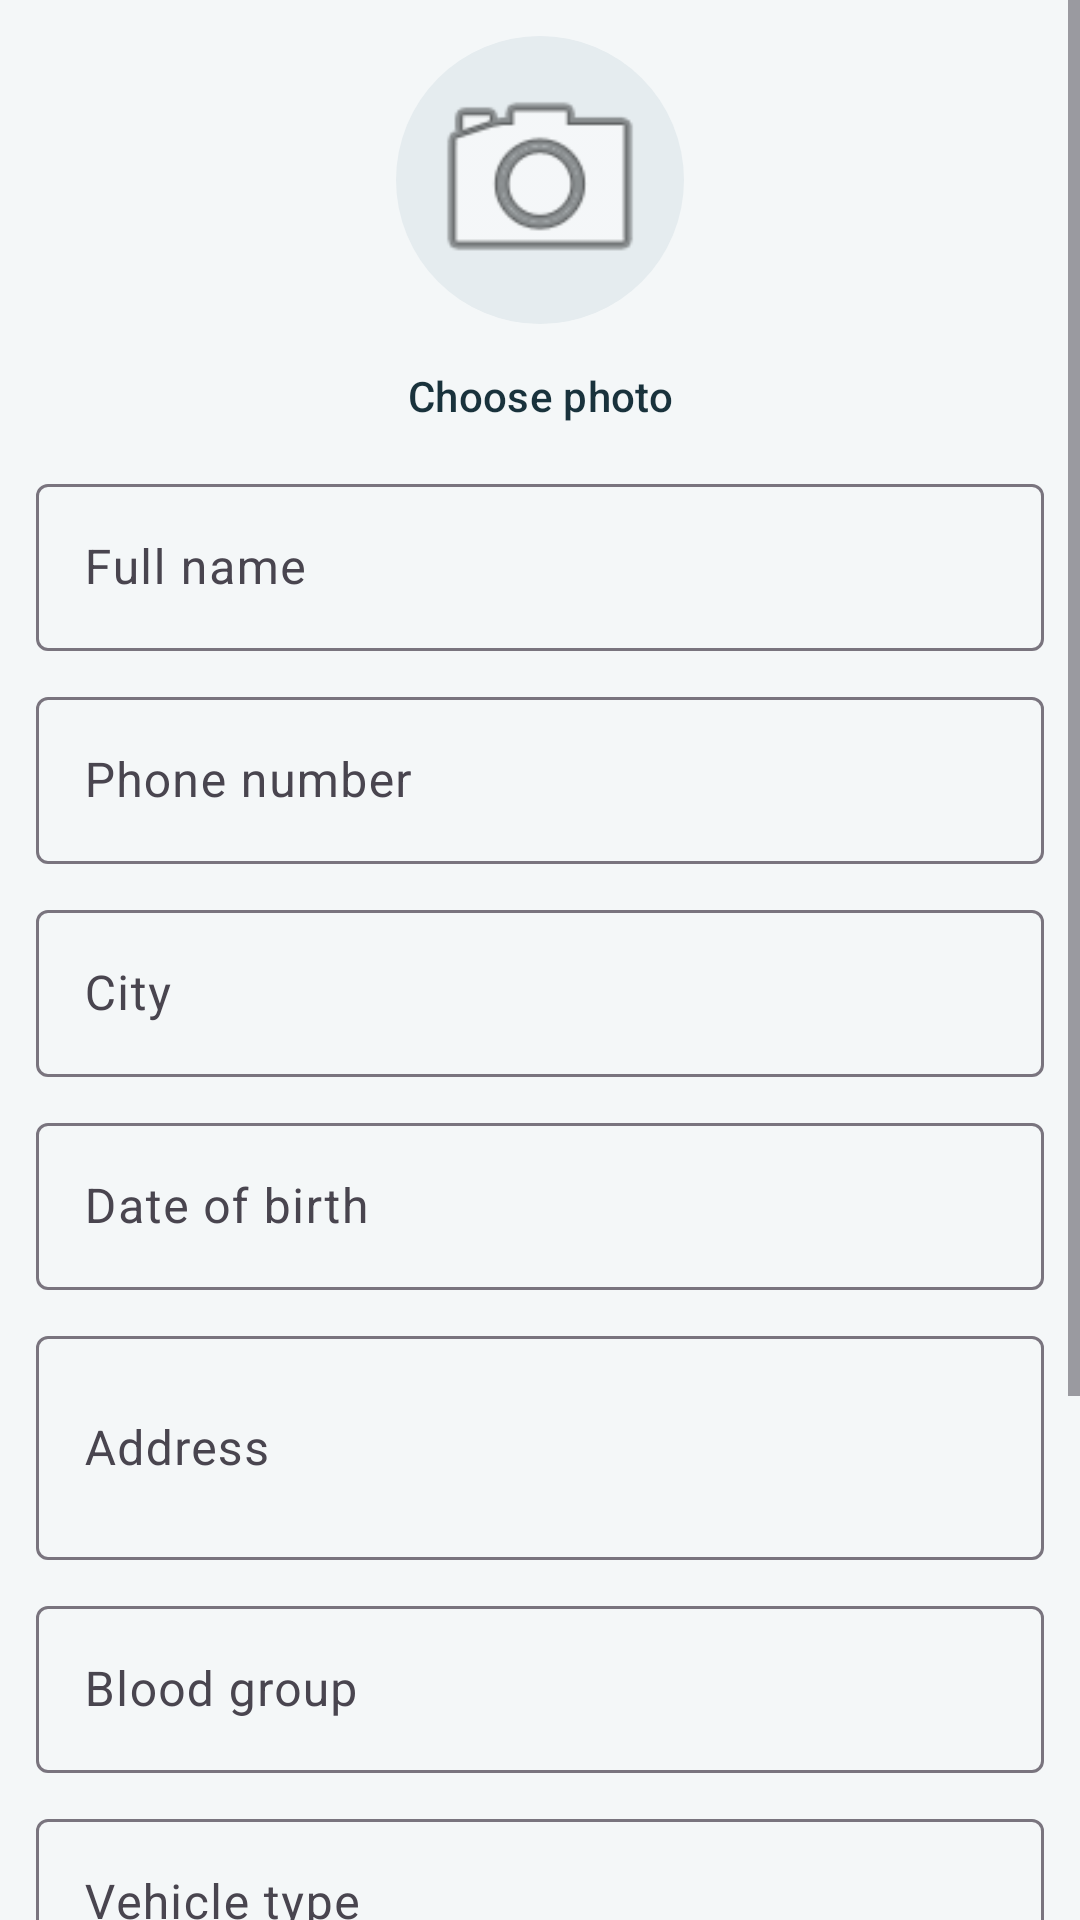

Android layout source for this screen:
<!-- AndroidManifest.xml: application theme Theme.HelmetCompanion -->
<!-- res/layout/dialog_profile_setup.xml -->
<?xml version="1.0" encoding="utf-8"?>
<ScrollView xmlns:android="http://schemas.android.com/apk/res/android"
    xmlns:app="http://schemas.android.com/apk/res-auto"
    android:layout_width="match_parent"
    android:layout_height="wrap_content">

    <LinearLayout
        android:layout_width="match_parent"
        android:layout_height="wrap_content"
        android:orientation="vertical"
        android:padding="12dp">

        <ImageView
            android:id="@+id/imageRiderPhoto"
            android:layout_width="96dp"
            android:layout_height="96dp"
            android:layout_gravity="center_horizontal"
            android:background="@drawable/bg_avatar_placeholder"
            android:contentDescription="Rider photo"
            android:padding="8dp"
            android:src="@android:drawable/ic_menu_camera" />

        <com.google.android.material.button.MaterialButton
            android:id="@+id/btnPickPhoto"
            style="@style/Widget.Material3.Button.TextButton"
            android:layout_width="wrap_content"
            android:layout_height="wrap_content"
            android:layout_gravity="center_horizontal"
            android:text="Choose photo" />

        <com.google.android.material.textfield.TextInputLayout
            android:layout_width="match_parent"
            android:layout_height="wrap_content"
            android:hint="Full name">

            <com.google.android.material.textfield.TextInputEditText
                android:id="@+id/editFullName"
                android:layout_width="match_parent"
                android:layout_height="wrap_content" />
        </com.google.android.material.textfield.TextInputLayout>

        <com.google.android.material.textfield.TextInputLayout
            android:layout_width="match_parent"
            android:layout_height="wrap_content"
            android:layout_marginTop="10dp"
            android:hint="Phone number">

            <com.google.android.material.textfield.TextInputEditText
                android:id="@+id/editPhone"
                android:layout_width="match_parent"
                android:layout_height="wrap_content"
                android:inputType="phone" />
        </com.google.android.material.textfield.TextInputLayout>

        <com.google.android.material.textfield.TextInputLayout
            android:layout_width="match_parent"
            android:layout_height="wrap_content"
            android:layout_marginTop="10dp"
            android:hint="City">

            <com.google.android.material.textfield.TextInputEditText
                android:id="@+id/editCity"
                android:layout_width="match_parent"
                android:layout_height="wrap_content" />
        </com.google.android.material.textfield.TextInputLayout>

        <com.google.android.material.textfield.TextInputLayout
            android:layout_width="match_parent"
            android:layout_height="wrap_content"
            android:layout_marginTop="10dp"
            android:hint="Date of birth">

            <com.google.android.material.textfield.TextInputEditText
                android:id="@+id/editDob"
                android:layout_width="match_parent"
                android:layout_height="wrap_content" />
        </com.google.android.material.textfield.TextInputLayout>

        <com.google.android.material.textfield.TextInputLayout
            android:layout_width="match_parent"
            android:layout_height="wrap_content"
            android:layout_marginTop="10dp"
            android:hint="Address">

            <com.google.android.material.textfield.TextInputEditText
                android:id="@+id/editAddress"
                android:layout_width="match_parent"
                android:layout_height="wrap_content"
                android:inputType="textMultiLine"
                android:minLines="2" />
        </com.google.android.material.textfield.TextInputLayout>

        <com.google.android.material.textfield.TextInputLayout
            android:layout_width="match_parent"
            android:layout_height="wrap_content"
            android:layout_marginTop="10dp"
            android:hint="Blood group">

            <com.google.android.material.textfield.TextInputEditText
                android:id="@+id/editBloodGroup"
                android:layout_width="match_parent"
                android:layout_height="wrap_content" />
        </com.google.android.material.textfield.TextInputLayout>

        <com.google.android.material.textfield.TextInputLayout
            android:layout_width="match_parent"
            android:layout_height="wrap_content"
            android:layout_marginTop="10dp"
            android:hint="Vehicle type">

            <com.google.android.material.textfield.TextInputEditText
                android:id="@+id/editVehicleType"
                android:layout_width="match_parent"
                android:layout_height="wrap_content" />
        </com.google.android.material.textfield.TextInputLayout>

        <com.google.android.material.textfield.TextInputLayout
            android:layout_width="match_parent"
            android:layout_height="wrap_content"
            android:layout_marginTop="10dp"
            android:hint="Vehicle model">

            <com.google.android.material.textfield.TextInputEditText
                android:id="@+id/editVehicleModel"
                android:layout_width="match_parent"
                android:layout_height="wrap_content" />
        </com.google.android.material.textfield.TextInputLayout>

        <com.google.android.material.textfield.TextInputLayout
            android:layout_width="match_parent"
            android:layout_height="wrap_content"
            android:layout_marginTop="10dp"
            android:hint="Registration number">

            <com.google.android.material.textfield.TextInputEditText
                android:id="@+id/editVehicleRegistration"
                android:layout_width="match_parent"
                android:layout_height="wrap_content" />
        </com.google.android.material.textfield.TextInputLayout>

        <com.google.android.material.button.MaterialButton
            android:id="@+id/btnSaveProfile"
            android:layout_width="match_parent"
            android:layout_height="wrap_content"
            android:layout_marginTop="16dp"
            android:text="@string/settings_save" />
    </LinearLayout>
</ScrollView>
<!-- resources referenced by this layout -->
<resources>
  <!-- drawable bg_avatar_placeholder (drawable) -->
  <?xml version="1.0" encoding="utf-8"?>
  <shape xmlns:android="http://schemas.android.com/apk/res/android" android:shape="oval">
      <solid android:color="@color/hc_surface_variant" />
  </shape>
  <string name="settings_save">Save details</string>
  <style name="Theme.HelmetCompanion" parent="Base.Theme.HelmetCompanion" />
  <color name="hc_surface_variant">#E5ECEF</color>
  <style name="Base.Theme.HelmetCompanion" parent="Theme.Material3.DayNight.NoActionBar">
          <item name="colorPrimary">@color/hc_primary</item>
          <item name="colorOnPrimary">@color/white</item>
          <item name="colorPrimaryContainer">@color/hc_primary_container</item>
          <item name="colorOnPrimaryContainer">@color/white</item>
          <item name="colorSecondary">@color/hc_secondary</item>
          <item name="colorOnSecondary">@color/hc_text_primary</item>
          <item name="colorSecondaryContainer">@color/hc_secondary_container</item>
          <item name="colorSurface">@color/hc_surface</item>
          <item name="colorSurfaceVariant">@color/hc_surface_variant</item>
          <item name="android:colorBackground">@color/hc_background</item>
          <item name="android:windowBackground">@color/hc_background</item>
          <item name="colorError">@color/hc_error</item>
          <item name="android:navigationBarColor">@color/hc_surface</item>
          <item name="android:statusBarColor">@color/hc_background</item>
          <item name="android:windowLightStatusBar">true</item>
      </style>
  <color name="hc_primary">#19323C</color>
  <color name="white">#FFFFFFFF</color>
  <color name="hc_primary_container">#284A57</color>
  <color name="hc_secondary">#F4B860</color>
  <color name="hc_text_primary">#142228</color>
  <color name="hc_secondary_container">#FFD8A1</color>
  <color name="hc_surface">#FFFFFFFF</color>
  <color name="hc_background">#F4F7F8</color>
  <color name="hc_error">#D94242</color>
</resources>
